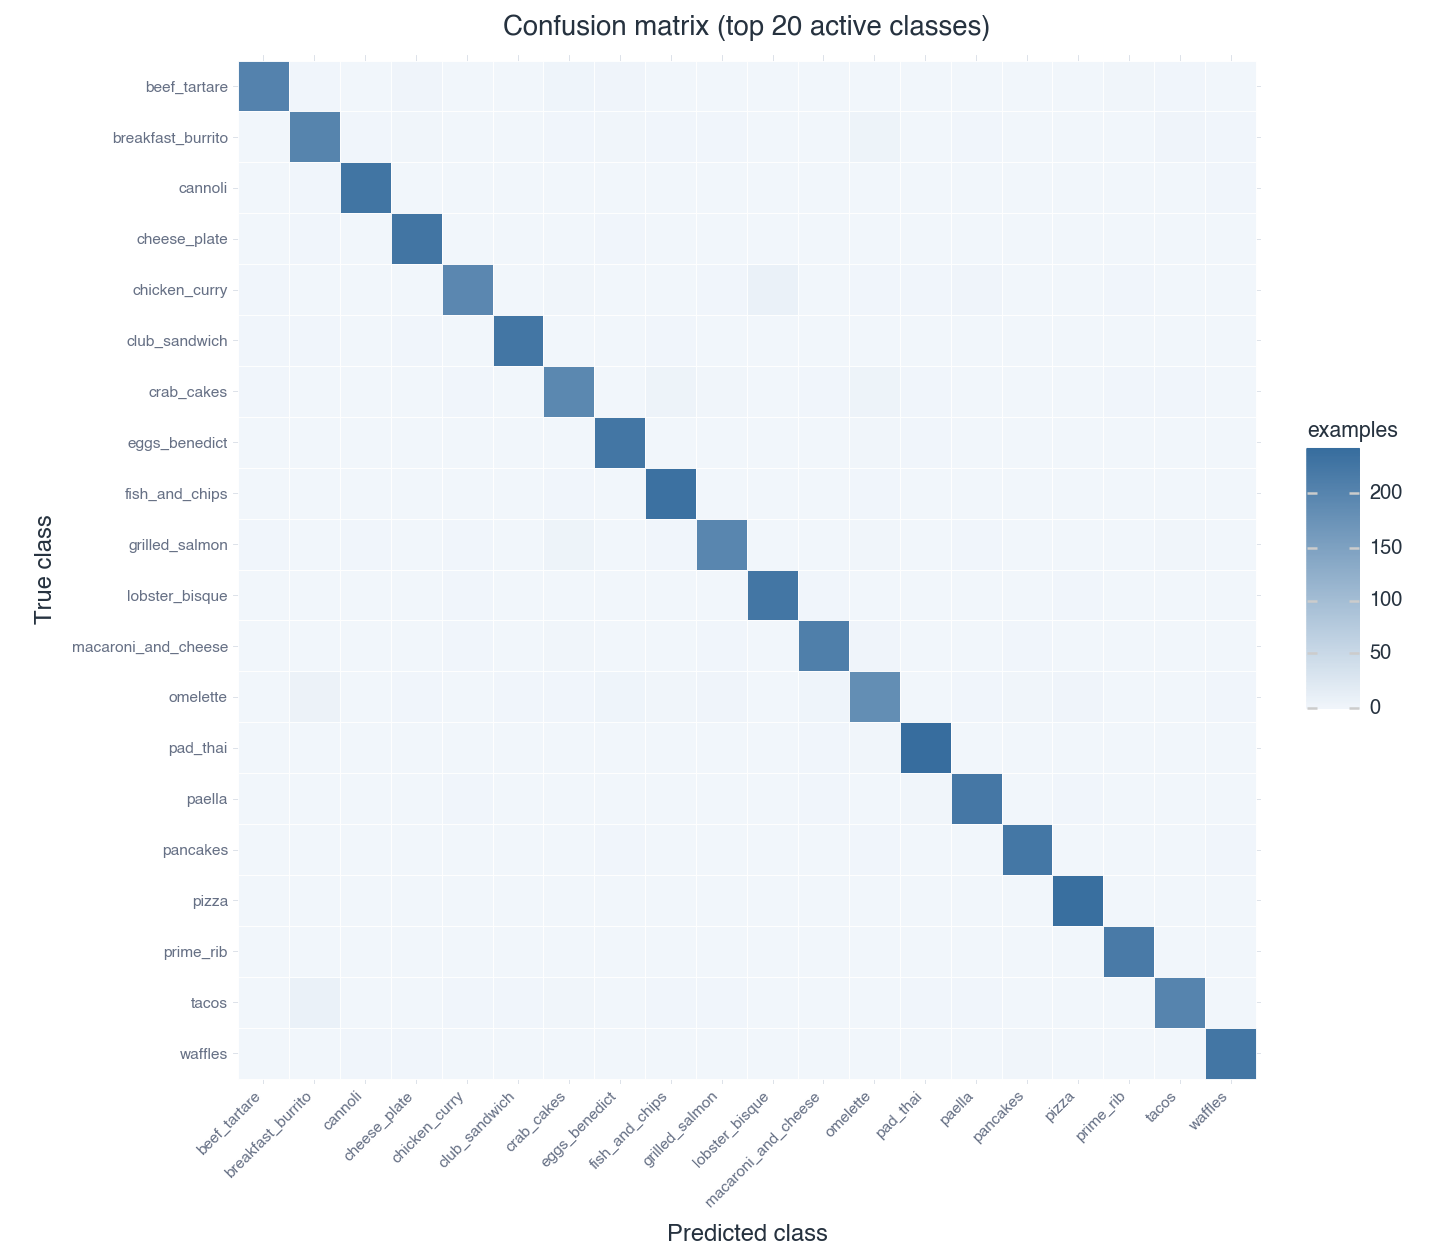

The data file committed next to this chart (first rows):
true_label, apple_pie, baby_back_ribs, baklava, beef_carpaccio, beef_tartare, beet_salad, beignets, bibimbap, bread_pudding, breakfast_burrito, bruschetta, caesar_salad, cannoli, caprese_salad, carrot_cake, ceviche, cheese_plate, cheesecake, chicken_curry, chicken_quesadilla, chicken_wings, chocolate_cake, chocolate_mousse
apple_pie, 154, 0, 7, 0, 0, 0, 5, 0, 12, 3, 0, 0, 10, 0, 1, 0, 1, 4, 0, 0, 0, 1, 0
baby_back_ribs, 0, 200, 0, 0, 0, 0, 0, 0, 0, 0, 0, 0, 0, 0, 0, 0, 0, 0, 1, 0, 6, 1, 0
baklava, 12, 0, 227, 0, 0, 0, 1, 0, 3, 0, 0, 0, 0, 0, 0, 0, 0, 0, 1, 0, 0, 0, 0
beef_carpaccio, 0, 0, 0, 209, 2, 6, 0, 0, 0, 0, 5, 0, 0, 7, 0, 0, 0, 0, 0, 0, 0, 0, 0
beef_tartare, 0, 0, 0, 1, 205, 5, 0, 0, 0, 1, 2, 0, 0, 0, 0, 0, 3, 0, 0, 0, 1, 0, 0
beet_salad, 0, 0, 0, 5, 4, 178, 0, 0, 0, 0, 2, 7, 0, 9, 1, 2, 2, 1, 0, 0, 0, 0, 2
beignets, 1, 0, 0, 0, 0, 0, 222, 0, 0, 0, 0, 0, 3, 0, 0, 0, 0, 0, 0, 0, 0, 0, 1
bibimbap, 0, 0, 0, 0, 1, 0, 0, 229, 0, 0, 0, 0, 0, 1, 0, 0, 0, 0, 1, 0, 0, 0, 0
bread_pudding, 26, 0, 3, 0, 1, 0, 1, 0, 145, 1, 0, 0, 2, 0, 3, 0, 0, 4, 0, 0, 0, 0, 3
breakfast_burrito, 0, 0, 1, 0, 0, 0, 1, 0, 0, 203, 1, 0, 1, 0, 0, 0, 2, 0, 0, 5, 0, 0, 0
bruschetta, 0, 0, 0, 0, 4, 2, 0, 0, 0, 0, 195, 0, 0, 5, 0, 1, 2, 1, 1, 1, 0, 0, 0
caesar_salad, 0, 0, 0, 0, 0, 2, 0, 0, 0, 0, 0, 224, 0, 1, 0, 1, 1, 0, 2, 0, 0, 0, 0
cannoli, 5, 0, 1, 1, 0, 0, 2, 0, 0, 1, 0, 0, 230, 0, 0, 0, 0, 0, 0, 0, 0, 2, 1
caprese_salad, 1, 0, 0, 2, 0, 4, 0, 0, 0, 0, 6, 0, 0, 219, 0, 0, 1, 0, 0, 1, 1, 0, 0
carrot_cake, 0, 0, 0, 0, 1, 0, 0, 0, 1, 0, 0, 0, 1, 0, 203, 0, 1, 3, 0, 0, 1, 4, 0
ceviche, 0, 0, 0, 0, 2, 6, 0, 0, 0, 0, 2, 3, 0, 1, 0, 160, 0, 0, 1, 0, 0, 0, 0
cheese_plate, 0, 0, 0, 0, 0, 1, 0, 0, 0, 1, 1, 0, 0, 0, 0, 0, 229, 0, 0, 0, 0, 0, 0
cheesecake, 2, 0, 0, 0, 0, 0, 0, 0, 2, 0, 0, 0, 0, 0, 8, 0, 5, 172, 0, 0, 0, 6, 6
chicken_curry, 1, 1, 0, 1, 1, 0, 0, 1, 0, 0, 0, 0, 0, 0, 0, 1, 0, 0, 196, 0, 3, 0, 0
chicken_quesadilla, 0, 0, 0, 0, 0, 0, 0, 0, 0, 14, 1, 1, 1, 0, 0, 0, 0, 0, 0, 197, 0, 0, 0
chicken_wings, 2, 1, 0, 0, 1, 0, 0, 0, 0, 0, 0, 0, 0, 0, 0, 0, 0, 0, 0, 0, 219, 0, 0
chocolate_cake, 0, 0, 0, 0, 0, 0, 0, 0, 1, 0, 0, 0, 0, 0, 1, 0, 2, 1, 0, 0, 0, 195, 26
chocolate_mousse, 2, 0, 0, 0, 0, 0, 1, 0, 0, 0, 0, 0, 2, 0, 0, 0, 1, 3, 0, 0, 0, 30, 162
churros, 0, 0, 0, 0, 0, 0, 2, 0, 0, 0, 0, 0, 0, 0, 0, 0, 0, 0, 0, 0, 0, 0, 3
clam_chowder, 1, 0, 0, 0, 0, 0, 0, 0, 0, 0, 0, 1, 0, 0, 0, 0, 0, 0, 0, 0, 0, 0, 0
club_sandwich, 0, 0, 0, 0, 1, 0, 0, 0, 0, 1, 0, 0, 0, 1, 0, 0, 1, 0, 0, 0, 0, 0, 0
crab_cakes, 0, 0, 0, 0, 1, 0, 0, 1, 0, 0, 1, 1, 0, 1, 1, 1, 0, 0, 1, 0, 0, 0, 0
creme_brulee, 0, 0, 0, 0, 0, 0, 0, 0, 1, 0, 0, 0, 0, 0, 0, 0, 2, 1, 0, 0, 0, 0, 0
croque_madame, 0, 0, 1, 0, 0, 0, 0, 1, 1, 0, 2, 0, 0, 0, 0, 0, 0, 0, 0, 0, 0, 0, 0
cup_cakes, 1, 0, 0, 0, 0, 0, 0, 0, 0, 0, 0, 0, 0, 0, 0, 0, 0, 0, 0, 0, 0, 1, 3
deviled_eggs, 1, 0, 0, 0, 0, 0, 0, 0, 0, 0, 0, 0, 0, 0, 0, 0, 0, 0, 0, 0, 0, 0, 0
donuts, 0, 0, 0, 0, 0, 0, 8, 0, 0, 0, 0, 0, 2, 0, 1, 0, 1, 0, 0, 0, 0, 0, 1
dumplings, 0, 0, 0, 0, 0, 0, 0, 0, 0, 0, 0, 0, 0, 0, 0, 0, 0, 0, 0, 0, 0, 0, 0
edamame, 0, 0, 0, 0, 0, 0, 0, 0, 0, 0, 0, 0, 0, 0, 0, 0, 0, 0, 0, 0, 0, 0, 0
eggs_benedict, 0, 0, 0, 0, 0, 0, 0, 0, 0, 0, 0, 0, 0, 0, 0, 0, 0, 0, 0, 0, 0, 0, 0
escargots, 0, 0, 0, 0, 0, 0, 1, 0, 0, 0, 0, 0, 0, 0, 0, 0, 0, 0, 0, 0, 0, 0, 0
falafel, 0, 0, 0, 0, 2, 0, 0, 0, 0, 8, 0, 0, 0, 1, 1, 0, 0, 0, 1, 0, 2, 1, 0
filet_mignon, 0, 1, 0, 0, 1, 2, 0, 1, 0, 0, 0, 0, 0, 0, 0, 0, 0, 0, 1, 0, 1, 1, 0
fish_and_chips, 1, 0, 0, 0, 0, 1, 0, 0, 0, 0, 0, 0, 0, 0, 0, 0, 0, 0, 0, 0, 1, 0, 0
foie_gras, 1, 0, 1, 0, 1, 7, 0, 0, 4, 0, 0, 0, 0, 2, 1, 1, 12, 3, 1, 0, 2, 0, 2
french_fries, 0, 0, 0, 0, 0, 0, 0, 0, 0, 0, 0, 0, 0, 0, 0, 0, 0, 0, 0, 0, 0, 0, 0
french_onion_soup, 1, 0, 0, 0, 0, 0, 0, 0, 0, 0, 0, 0, 0, 0, 0, 0, 0, 0, 2, 0, 0, 0, 0
french_toast, 3, 0, 0, 0, 0, 0, 6, 0, 3, 0, 1, 0, 3, 0, 2, 0, 1, 1, 0, 0, 1, 0, 0
fried_calamari, 1, 0, 0, 0, 0, 0, 0, 0, 0, 0, 0, 1, 0, 0, 0, 0, 0, 0, 2, 0, 3, 0, 0
fried_rice, 0, 0, 0, 0, 1, 0, 0, 0, 0, 0, 0, 0, 0, 0, 0, 1, 0, 0, 1, 0, 0, 0, 0
frozen_yogurt, 0, 0, 0, 0, 0, 0, 0, 0, 0, 0, 0, 0, 0, 0, 0, 0, 0, 0, 0, 0, 0, 0, 0
garlic_bread, 1, 0, 1, 0, 0, 0, 0, 0, 0, 0, 3, 1, 0, 0, 0, 0, 2, 0, 0, 2, 0, 0, 0
gnocchi, 0, 0, 0, 0, 1, 2, 1, 0, 0, 0, 0, 0, 0, 1, 0, 1, 0, 0, 4, 0, 0, 0, 0
greek_salad, 0, 0, 0, 1, 0, 9, 0, 0, 0, 0, 1, 10, 0, 2, 0, 3, 0, 0, 0, 2, 0, 0, 0
grilled_cheese_sandwich, 1, 0, 0, 0, 1, 0, 0, 0, 0, 1, 1, 0, 0, 0, 1, 0, 1, 1, 0, 0, 0, 0, 0
grilled_salmon, 0, 2, 0, 0, 1, 1, 0, 0, 0, 0, 2, 0, 1, 1, 0, 0, 0, 0, 1, 0, 1, 0, 0
guacamole, 0, 0, 0, 0, 0, 0, 0, 0, 0, 0, 0, 2, 0, 0, 0, 0, 0, 0, 0, 0, 0, 0, 0
gyoza, 1, 0, 0, 0, 0, 0, 0, 0, 0, 0, 0, 0, 0, 0, 0, 0, 1, 0, 0, 0, 0, 0, 0
hamburger, 1, 0, 0, 0, 0, 0, 0, 1, 0, 0, 0, 0, 0, 1, 0, 0, 0, 0, 0, 0, 0, 0, 0
hot_and_sour_soup, 0, 0, 0, 0, 0, 0, 0, 0, 0, 0, 0, 0, 0, 0, 0, 0, 0, 0, 3, 0, 0, 0, 0
hot_dog, 0, 0, 0, 0, 0, 0, 0, 0, 0, 0, 0, 0, 0, 1, 0, 0, 0, 0, 0, 0, 0, 0, 0
huevos_rancheros, 0, 0, 0, 1, 0, 0, 0, 3, 0, 6, 2, 0, 0, 0, 1, 1, 0, 0, 6, 1, 1, 0, 0
hummus, 0, 0, 0, 0, 1, 0, 0, 0, 0, 0, 0, 0, 1, 0, 0, 0, 1, 1, 1, 4, 0, 0, 1
ice_cream, 1, 0, 0, 0, 0, 0, 0, 0, 3, 0, 0, 0, 2, 0, 0, 0, 0, 0, 0, 0, 0, 2, 16
lasagna, 3, 1, 0, 1, 0, 0, 0, 0, 1, 0, 1, 0, 0, 0, 1, 0, 0, 0, 1, 0, 0, 0, 0
... 41 more rows
